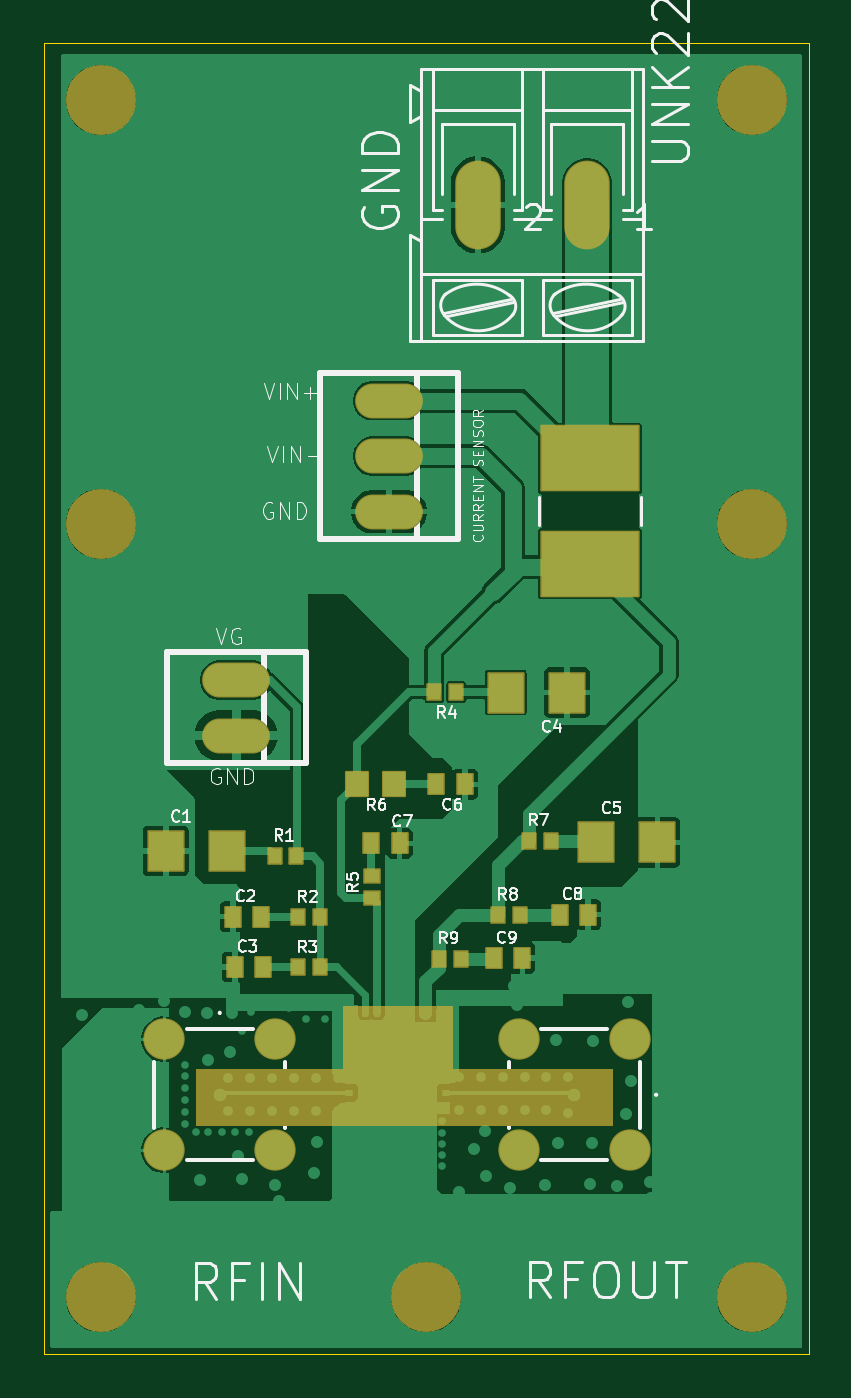
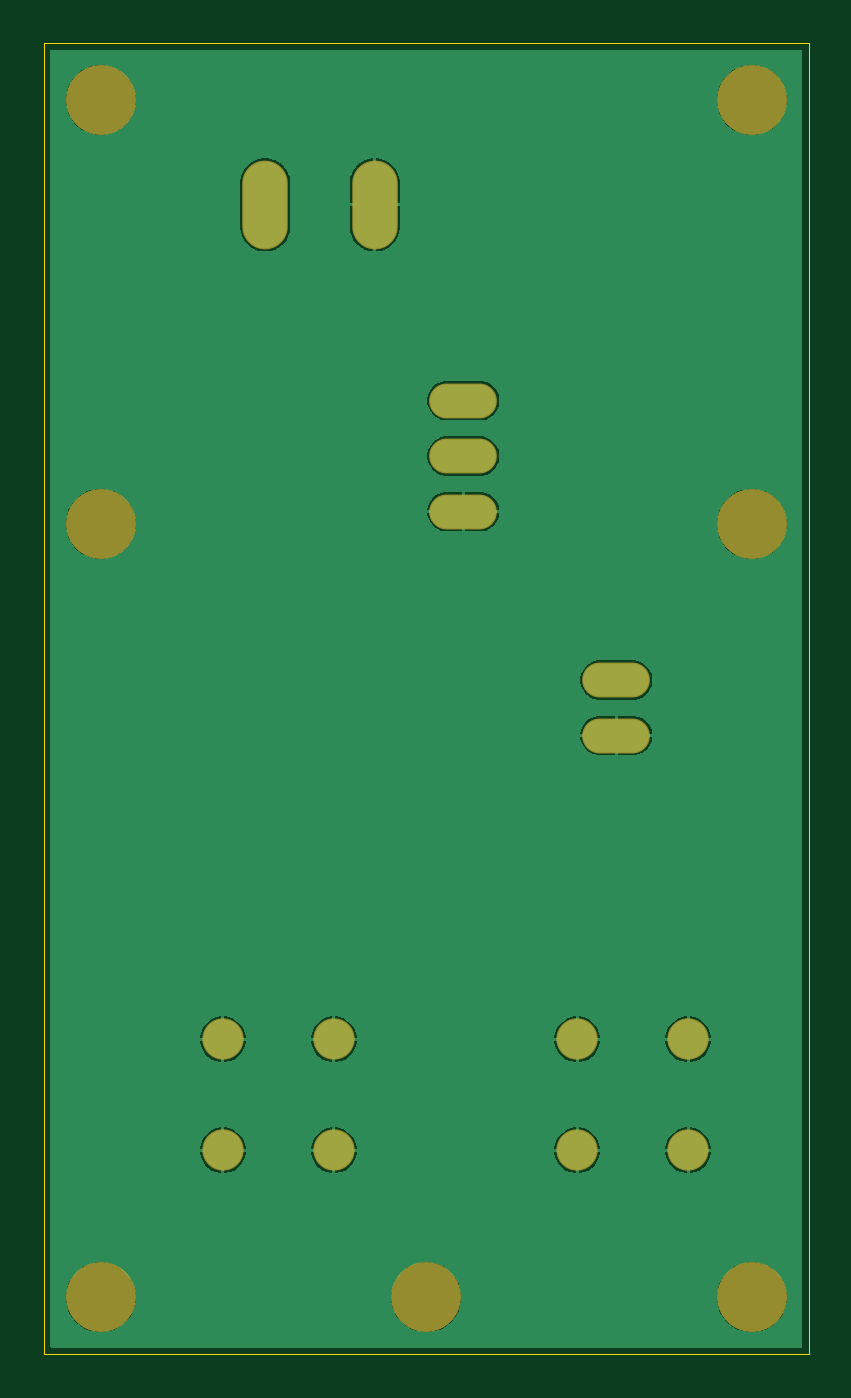
Circuit board: 9 layer files. Board 35.0 x 60.0 mm.
- bottom_copper: RF_PA-B_Cu.gbl (46701 bytes)
- bottom_mask: RF_PA-B_Mask.gbs (1351 bytes)
- paste: RF_PA-B_Paste.gbp (450 bytes)
- bottom_silk: RF_PA-B_Silkscreen.gbo (1361 bytes)
- outline: RF_PA-Edge_Cuts.gm1 (608 bytes)
- top_copper: RF_PA-F_Cu.gtl (60584 bytes)
- top_mask: RF_PA-F_Mask.gts (6082 bytes)
- paste: RF_PA-F_Paste.gtp (9461 bytes)
- top_silk: RF_PA-F_Silkscreen.gto (50651 bytes)

=== bottom_copper: RF_PA-B_Cu.gbl (46701 bytes, source omitted) ===
=== bottom_mask: RF_PA-B_Mask.gbs ===
%TF.GenerationSoftware,KiCad,Pcbnew,10.0.6*%
%TF.CreationDate,2026-10-09T14:03:34+03:00*%
%TF.ProjectId,RF_PA,52465f50-412e-46b6-9963-61645f706362,rev?*%
%TF.SameCoordinates,Original*%
%TF.FileFunction,Soldermask,Bot*%
%TF.FilePolarity,Negative*%
%FSLAX46Y46*%
G04 Gerber Fmt 4.6, Leading zero omitted, Abs format (unit mm)*
G04 Created by KiCad (PCBNEW 10.0.6) date 2026-10-09 14:03:34*
%MOMM*%
%LPD*%
G01*
G04 APERTURE LIST*
%ADD10C,3.200000*%
%ADD11O,2.082800X4.064000*%
%ADD12C,1.892600*%
%ADD13O,3.101600X1.601600*%
G04 APERTURE END LIST*
D10*
%TO.C,UNK_HOLE_5*%
X2600000Y38000000D03*
%TD*%
D11*
%TO.C,UNK22V0*%
X24864600Y52600000D03*
X19860800Y52600000D03*
%TD*%
D10*
%TO.C,UNK_HOLE_3*%
X32400000Y2600000D03*
%TD*%
D12*
%TO.C,J1*%
X5510000Y14410000D03*
X5510000Y9330000D03*
X10590000Y9330000D03*
X10590000Y14410000D03*
%TD*%
D13*
%TO.C,X2*%
X8800000Y30850000D03*
X8800000Y28310000D03*
%TD*%
D10*
%TO.C,UNK_HOLE_2*%
X32400000Y57400000D03*
%TD*%
%TO.C,UNK_HOLE_4*%
X17500000Y2600000D03*
%TD*%
%TO.C,UNK_HOLE_6*%
X32400000Y38000000D03*
%TD*%
%TO.C,UNK_HOLE_0*%
X2600000Y2600000D03*
%TD*%
D12*
%TO.C,J2*%
X26810000Y14410000D03*
X21730000Y14410000D03*
X21730000Y9330000D03*
X26810000Y9330000D03*
%TD*%
D13*
%TO.C,X3*%
X15800000Y43640000D03*
X15800000Y41100000D03*
X15800000Y38560000D03*
%TD*%
D10*
%TO.C,UNK_HOLE_1*%
X2600000Y57400000D03*
%TD*%
M02*

=== paste: RF_PA-B_Paste.gbp ===
%TF.GenerationSoftware,KiCad,Pcbnew,10.0.6*%
%TF.CreationDate,2026-10-09T14:03:34+03:00*%
%TF.ProjectId,RF_PA,52465f50-412e-46b6-9963-61645f706362,rev?*%
%TF.SameCoordinates,Original*%
%TF.FileFunction,Paste,Bot*%
%TF.FilePolarity,Positive*%
%FSLAX46Y46*%
G04 Gerber Fmt 4.6, Leading zero omitted, Abs format (unit mm)*
G04 Created by KiCad (PCBNEW 10.0.6) date 2026-10-09 14:03:34*
%MOMM*%
%LPD*%
G01*
G04 APERTURE LIST*
G04 APERTURE END LIST*
M02*

=== bottom_silk: RF_PA-B_Silkscreen.gbo ===
%TF.GenerationSoftware,KiCad,Pcbnew,10.0.6*%
%TF.CreationDate,2026-10-09T14:03:34+03:00*%
%TF.ProjectId,RF_PA,52465f50-412e-46b6-9963-61645f706362,rev?*%
%TF.SameCoordinates,Original*%
%TF.FileFunction,Legend,Bot*%
%TF.FilePolarity,Positive*%
%FSLAX46Y46*%
G04 Gerber Fmt 4.6, Leading zero omitted, Abs format (unit mm)*
G04 Created by KiCad (PCBNEW 10.0.6) date 2026-10-09 14:03:34*
%MOMM*%
%LPD*%
G01*
G04 APERTURE LIST*
%ADD10C,3.200000*%
%ADD11O,2.082800X4.064000*%
%ADD12C,1.892600*%
%ADD13O,3.101600X1.601600*%
G04 APERTURE END LIST*
%LPC*%
D10*
%TO.C,UNK_HOLE_5*%
X2600000Y38000000D03*
%TD*%
D11*
%TO.C,UNK22V0*%
X24864600Y52600000D03*
X19860800Y52600000D03*
%TD*%
D10*
%TO.C,UNK_HOLE_3*%
X32400000Y2600000D03*
%TD*%
D12*
%TO.C,J1*%
X5510000Y14410000D03*
X5510000Y9330000D03*
X10590000Y9330000D03*
X10590000Y14410000D03*
%TD*%
D13*
%TO.C,X2*%
X8800000Y30850000D03*
X8800000Y28310000D03*
%TD*%
D10*
%TO.C,UNK_HOLE_2*%
X32400000Y57400000D03*
%TD*%
%TO.C,UNK_HOLE_4*%
X17500000Y2600000D03*
%TD*%
%TO.C,UNK_HOLE_6*%
X32400000Y38000000D03*
%TD*%
%TO.C,UNK_HOLE_0*%
X2600000Y2600000D03*
%TD*%
D12*
%TO.C,J2*%
X26810000Y14410000D03*
X21730000Y14410000D03*
X21730000Y9330000D03*
X26810000Y9330000D03*
%TD*%
D13*
%TO.C,X3*%
X15800000Y43640000D03*
X15800000Y41100000D03*
X15800000Y38560000D03*
%TD*%
D10*
%TO.C,UNK_HOLE_1*%
X2600000Y57400000D03*
%TD*%
%LPD*%
M02*

=== outline: RF_PA-Edge_Cuts.gm1 ===
%TF.GenerationSoftware,KiCad,Pcbnew,10.0.6*%
%TF.CreationDate,2026-10-09T14:03:34+03:00*%
%TF.ProjectId,RF_PA,52465f50-412e-46b6-9963-61645f706362,rev?*%
%TF.SameCoordinates,Original*%
%TF.FileFunction,Profile,NP*%
%FSLAX46Y46*%
G04 Gerber Fmt 4.6, Leading zero omitted, Abs format (unit mm)*
G04 Created by KiCad (PCBNEW 10.0.6) date 2026-10-09 14:03:34*
%MOMM*%
%LPD*%
G01*
G04 APERTURE LIST*
%TA.AperFunction,Profile*%
%ADD10C,0.050000*%
%TD*%
G04 APERTURE END LIST*
D10*
X0Y60000000D02*
X0Y0D01*
X0Y0D02*
X35000000Y0D01*
X35000000Y60000000D02*
X0Y60000000D01*
X35000000Y0D02*
X35000000Y60000000D01*
M02*

=== top_copper: RF_PA-F_Cu.gtl (60584 bytes, source omitted) ===
=== top_mask: RF_PA-F_Mask.gts (6082 bytes, source omitted) ===
=== paste: RF_PA-F_Paste.gtp (9461 bytes, source omitted) ===
=== top_silk: RF_PA-F_Silkscreen.gto (50651 bytes, source omitted) ===
